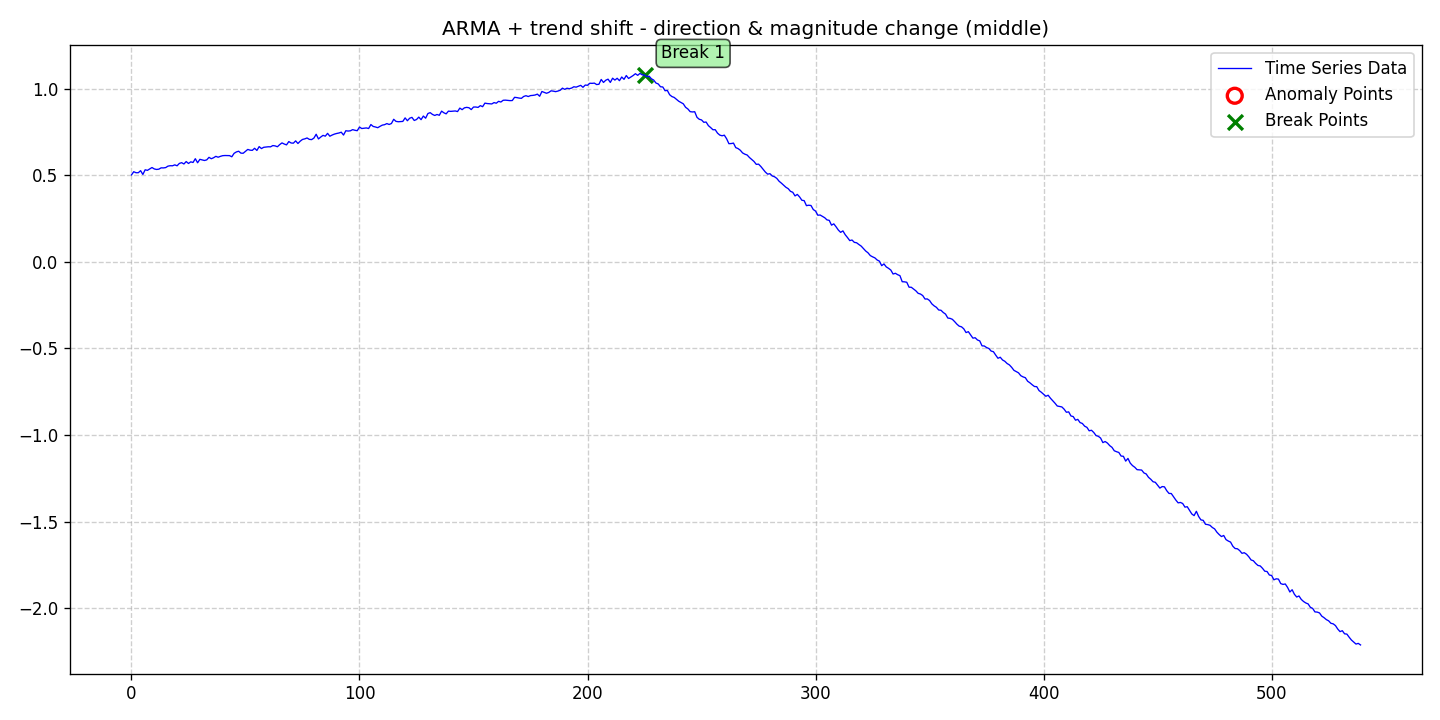

Data behind this chart, as committed beside it:
date, data, stationary, det_lin_up, det_lin_down, det_quad, det_cubic, det_exp, det_damped, stoc_trend, volatility, single_seas, multiple_seas, point_anom_single, point_anom_multi, collect_anom, context_anom, mean_shift, var_shift, trend_shift, point_anom_count, point_anom_location, point_anom_point, collect_anom_count
2020-01-01, 0.5016, 0, 0, 0, 0, 0, 0, 0, 0, 0, 0, 0, 0, 0, 0, 0, 0, 0, 1, 0, none, , 0
2020-01-02, 0.52, 0, 0, 0, 0, 0, 0, 0, 0, 0, 0, 0, 0, 0, 0, 0, 0, 0, 1, 0, none, , 0
2020-01-03, 0.5142, 0, 0, 0, 0, 0, 0, 0, 0, 0, 0, 0, 0, 0, 0, 0, 0, 0, 1, 0, none, , 0
2020-01-04, 0.5142, 0, 0, 0, 0, 0, 0, 0, 0, 0, 0, 0, 0, 0, 0, 0, 0, 0, 1, 0, none, , 0
2020-01-05, 0.526, 0, 0, 0, 0, 0, 0, 0, 0, 0, 0, 0, 0, 0, 0, 0, 0, 0, 1, 0, none, , 0
2020-01-06, 0.5042, 0, 0, 0, 0, 0, 0, 0, 0, 0, 0, 0, 0, 0, 0, 0, 0, 0, 1, 0, none, , 0
2020-01-07, 0.5312, 0, 0, 0, 0, 0, 0, 0, 0, 0, 0, 0, 0, 0, 0, 0, 0, 0, 1, 0, none, , 0
2020-01-08, 0.528, 0, 0, 0, 0, 0, 0, 0, 0, 0, 0, 0, 0, 0, 0, 0, 0, 0, 1, 0, none, , 0
2020-01-09, 0.5361, 0, 0, 0, 0, 0, 0, 0, 0, 0, 0, 0, 0, 0, 0, 0, 0, 0, 1, 0, none, , 0
2020-01-10, 0.5442, 0, 0, 0, 0, 0, 0, 0, 0, 0, 0, 0, 0, 0, 0, 0, 0, 0, 1, 0, none, , 0
2020-01-11, 0.5361, 0, 0, 0, 0, 0, 0, 0, 0, 0, 0, 0, 0, 0, 0, 0, 0, 0, 1, 0, none, , 0
2020-01-12, 0.5331, 0, 0, 0, 0, 0, 0, 0, 0, 0, 0, 0, 0, 0, 0, 0, 0, 0, 1, 0, none, , 0
2020-01-13, 0.5347, 0, 0, 0, 0, 0, 0, 0, 0, 0, 0, 0, 0, 0, 0, 0, 0, 0, 1, 0, none, , 0
2020-01-14, 0.5424, 0, 0, 0, 0, 0, 0, 0, 0, 0, 0, 0, 0, 0, 0, 0, 0, 0, 1, 0, none, , 0
2020-01-15, 0.5419, 0, 0, 0, 0, 0, 0, 0, 0, 0, 0, 0, 0, 0, 0, 0, 0, 0, 1, 0, none, , 0
2020-01-16, 0.5438, 0, 0, 0, 0, 0, 0, 0, 0, 0, 0, 0, 0, 0, 0, 0, 0, 0, 1, 0, none, , 0
2020-01-17, 0.5522, 0, 0, 0, 0, 0, 0, 0, 0, 0, 0, 0, 0, 0, 0, 0, 0, 0, 1, 0, none, , 0
2020-01-18, 0.5547, 0, 0, 0, 0, 0, 0, 0, 0, 0, 0, 0, 0, 0, 0, 0, 0, 0, 1, 0, none, , 0
2020-01-19, 0.5542, 0, 0, 0, 0, 0, 0, 0, 0, 0, 0, 0, 0, 0, 0, 0, 0, 0, 1, 0, none, , 0
2020-01-20, 0.5596, 0, 0, 0, 0, 0, 0, 0, 0, 0, 0, 0, 0, 0, 0, 0, 0, 0, 1, 0, none, , 0
2020-01-21, 0.5543, 0, 0, 0, 0, 0, 0, 0, 0, 0, 0, 0, 0, 0, 0, 0, 0, 0, 1, 0, none, , 0
2020-01-22, 0.5679, 0, 0, 0, 0, 0, 0, 0, 0, 0, 0, 0, 0, 0, 0, 0, 0, 0, 1, 0, none, , 0
2020-01-23, 0.5723, 0, 0, 0, 0, 0, 0, 0, 0, 0, 0, 0, 0, 0, 0, 0, 0, 0, 1, 0, none, , 0
2020-01-24, 0.5646, 0, 0, 0, 0, 0, 0, 0, 0, 0, 0, 0, 0, 0, 0, 0, 0, 0, 1, 0, none, , 0
2020-01-25, 0.5787, 0, 0, 0, 0, 0, 0, 0, 0, 0, 0, 0, 0, 0, 0, 0, 0, 0, 1, 0, none, , 0
2020-01-26, 0.5676, 0, 0, 0, 0, 0, 0, 0, 0, 0, 0, 0, 0, 0, 0, 0, 0, 0, 1, 0, none, , 0
2020-01-27, 0.577, 0, 0, 0, 0, 0, 0, 0, 0, 0, 0, 0, 0, 0, 0, 0, 0, 0, 1, 0, none, , 0
2020-01-28, 0.5735, 0, 0, 0, 0, 0, 0, 0, 0, 0, 0, 0, 0, 0, 0, 0, 0, 0, 1, 0, none, , 0
2020-01-29, 0.5951, 0, 0, 0, 0, 0, 0, 0, 0, 0, 0, 0, 0, 0, 0, 0, 0, 0, 1, 0, none, , 0
2020-01-30, 0.5717, 0, 0, 0, 0, 0, 0, 0, 0, 0, 0, 0, 0, 0, 0, 0, 0, 0, 1, 0, none, , 0
2020-01-31, 0.5915, 0, 0, 0, 0, 0, 0, 0, 0, 0, 0, 0, 0, 0, 0, 0, 0, 0, 1, 0, none, , 0
2020-02-01, 0.5882, 0, 0, 0, 0, 0, 0, 0, 0, 0, 0, 0, 0, 0, 0, 0, 0, 0, 1, 0, none, , 0
2020-02-02, 0.5849, 0, 0, 0, 0, 0, 0, 0, 0, 0, 0, 0, 0, 0, 0, 0, 0, 0, 1, 0, none, , 0
2020-02-03, 0.5883, 0, 0, 0, 0, 0, 0, 0, 0, 0, 0, 0, 0, 0, 0, 0, 0, 0, 1, 0, none, , 0
2020-02-04, 0.603, 0, 0, 0, 0, 0, 0, 0, 0, 0, 0, 0, 0, 0, 0, 0, 0, 0, 1, 0, none, , 0
2020-02-05, 0.595, 0, 0, 0, 0, 0, 0, 0, 0, 0, 0, 0, 0, 0, 0, 0, 0, 0, 1, 0, none, , 0
2020-02-06, 0.6006, 0, 0, 0, 0, 0, 0, 0, 0, 0, 0, 0, 0, 0, 0, 0, 0, 0, 1, 0, none, , 0
2020-02-07, 0.6088, 0, 0, 0, 0, 0, 0, 0, 0, 0, 0, 0, 0, 0, 0, 0, 0, 0, 1, 0, none, , 0
2020-02-08, 0.6036, 0, 0, 0, 0, 0, 0, 0, 0, 0, 0, 0, 0, 0, 0, 0, 0, 0, 1, 0, none, , 0
2020-02-09, 0.6087, 0, 0, 0, 0, 0, 0, 0, 0, 0, 0, 0, 0, 0, 0, 0, 0, 0, 1, 0, none, , 0
2020-02-10, 0.6126, 0, 0, 0, 0, 0, 0, 0, 0, 0, 0, 0, 0, 0, 0, 0, 0, 0, 1, 0, none, , 0
2020-02-11, 0.6135, 0, 0, 0, 0, 0, 0, 0, 0, 0, 0, 0, 0, 0, 0, 0, 0, 0, 1, 0, none, , 0
2020-02-12, 0.613, 0, 0, 0, 0, 0, 0, 0, 0, 0, 0, 0, 0, 0, 0, 0, 0, 0, 1, 0, none, , 0
2020-02-13, 0.6129, 0, 0, 0, 0, 0, 0, 0, 0, 0, 0, 0, 0, 0, 0, 0, 0, 0, 1, 0, none, , 0
2020-02-14, 0.6063, 0, 0, 0, 0, 0, 0, 0, 0, 0, 0, 0, 0, 0, 0, 0, 0, 0, 1, 0, none, , 0
2020-02-15, 0.6261, 0, 0, 0, 0, 0, 0, 0, 0, 0, 0, 0, 0, 0, 0, 0, 0, 0, 1, 0, none, , 0
2020-02-16, 0.6343, 0, 0, 0, 0, 0, 0, 0, 0, 0, 0, 0, 0, 0, 0, 0, 0, 0, 1, 0, none, , 0
2020-02-17, 0.6383, 0, 0, 0, 0, 0, 0, 0, 0, 0, 0, 0, 0, 0, 0, 0, 0, 0, 1, 0, none, , 0
2020-02-18, 0.6272, 0, 0, 0, 0, 0, 0, 0, 0, 0, 0, 0, 0, 0, 0, 0, 0, 0, 1, 0, none, , 0
2020-02-19, 0.6267, 0, 0, 0, 0, 0, 0, 0, 0, 0, 0, 0, 0, 0, 0, 0, 0, 0, 1, 0, none, , 0
2020-02-20, 0.6376, 0, 0, 0, 0, 0, 0, 0, 0, 0, 0, 0, 0, 0, 0, 0, 0, 0, 1, 0, none, , 0
2020-02-21, 0.6488, 0, 0, 0, 0, 0, 0, 0, 0, 0, 0, 0, 0, 0, 0, 0, 0, 0, 1, 0, none, , 0
2020-02-22, 0.6445, 0, 0, 0, 0, 0, 0, 0, 0, 0, 0, 0, 0, 0, 0, 0, 0, 0, 1, 0, none, , 0
2020-02-23, 0.6434, 0, 0, 0, 0, 0, 0, 0, 0, 0, 0, 0, 0, 0, 0, 0, 0, 0, 1, 0, none, , 0
2020-02-24, 0.6553, 0, 0, 0, 0, 0, 0, 0, 0, 0, 0, 0, 0, 0, 0, 0, 0, 0, 1, 0, none, , 0
2020-02-25, 0.6428, 0, 0, 0, 0, 0, 0, 0, 0, 0, 0, 0, 0, 0, 0, 0, 0, 0, 1, 0, none, , 0
2020-02-26, 0.665, 0, 0, 0, 0, 0, 0, 0, 0, 0, 0, 0, 0, 0, 0, 0, 0, 0, 1, 0, none, , 0
2020-02-27, 0.6537, 0, 0, 0, 0, 0, 0, 0, 0, 0, 0, 0, 0, 0, 0, 0, 0, 0, 1, 0, none, , 0
2020-02-28, 0.661, 0, 0, 0, 0, 0, 0, 0, 0, 0, 0, 0, 0, 0, 0, 0, 0, 0, 1, 0, none, , 0
2020-02-29, 0.6624, 0, 0, 0, 0, 0, 0, 0, 0, 0, 0, 0, 0, 0, 0, 0, 0, 0, 1, 0, none, , 0
... 480 more rows
